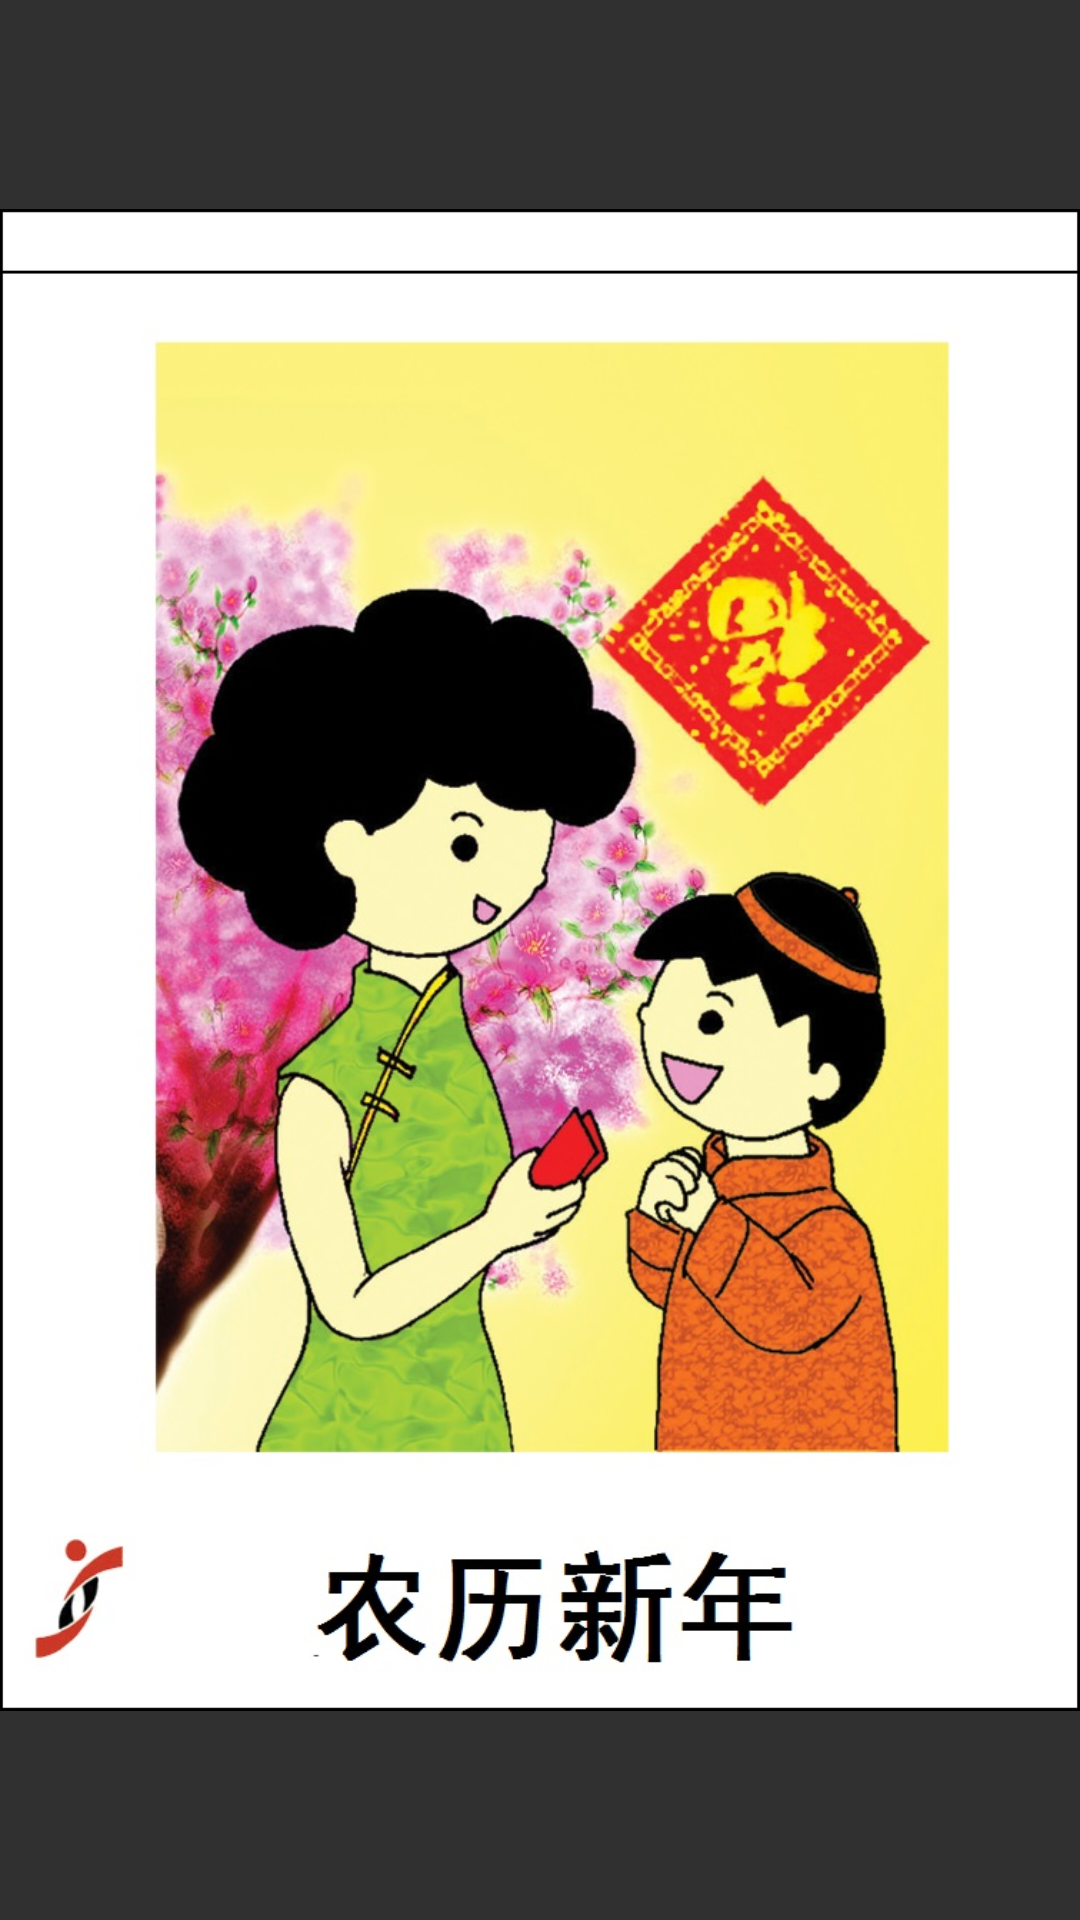

Android layout source for this screen:
<!-- AndroidManifest.xml: application theme Theme.AppCompat.NoActionBar -->
<!-- res/layout/activity_46644.xml -->
<?xml version="1.0" encoding="utf-8"?>
<LinearLayout xmlns:android="http://schemas.android.com/apk/res/android"
    android:layout_width="match_parent"
    android:layout_height="match_parent">
    <ImageView
        android:foregroundGravity="center"
        android:layout_gravity="center"
        android:id="@+id/img_46644"
        android:src="@drawable/newyear"
        android:layout_width="wrap_content"
        android:layout_height="wrap_content" />

</LinearLayout>
<!-- resources referenced by this layout -->
<resources>
  <!-- drawable newyear: jpg bitmap (drawable, 192693 bytes) -->
</resources>
